6-way image classification set "DATA SET" from GitHub (Vishalini-27/parallelANN); label vocabulary: healthy, anthracnose, phytophthora blight, brown spot, black spot, others.

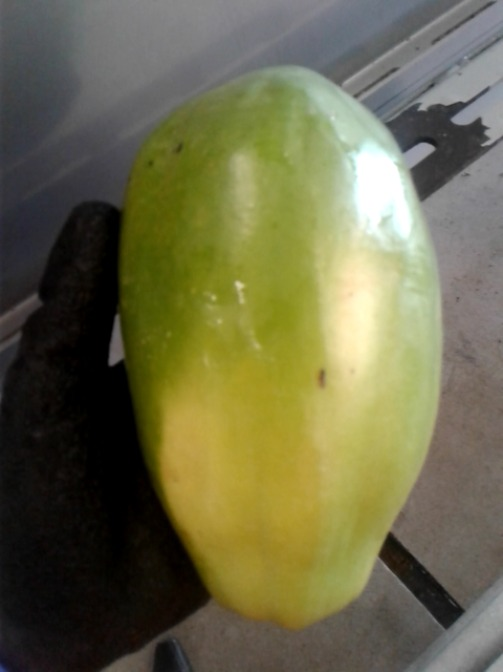
Label: black spot

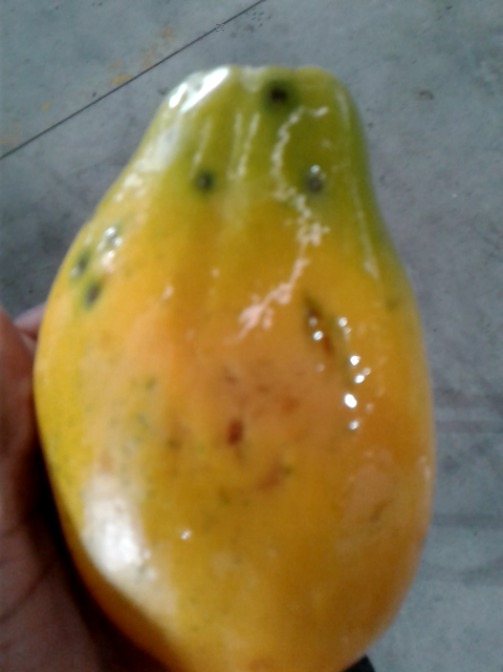
Label: anthracnose

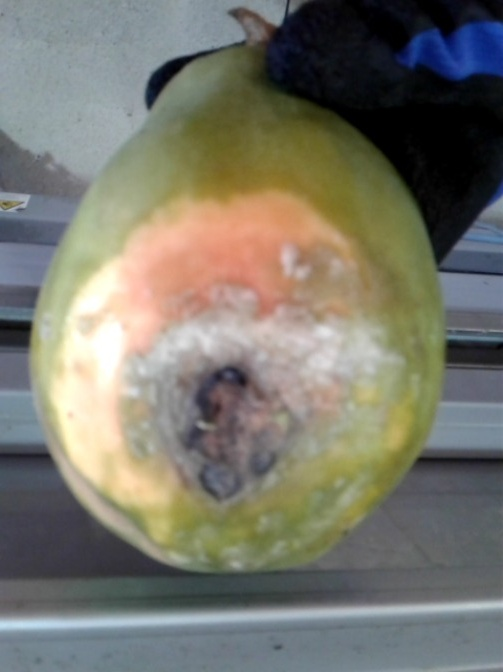
Label: phytophthora blight

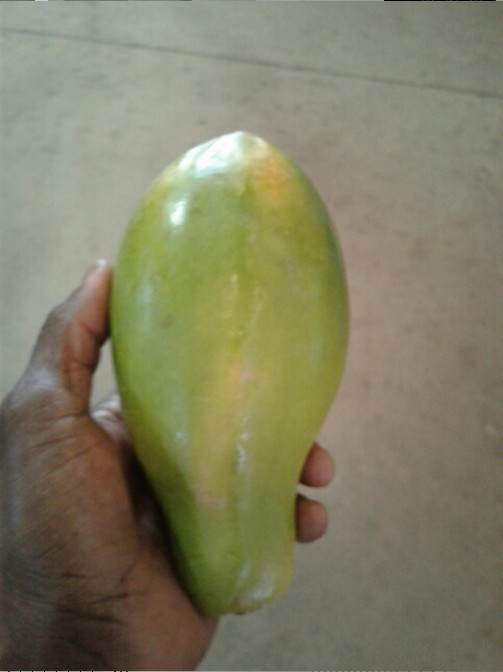
Label: healthy

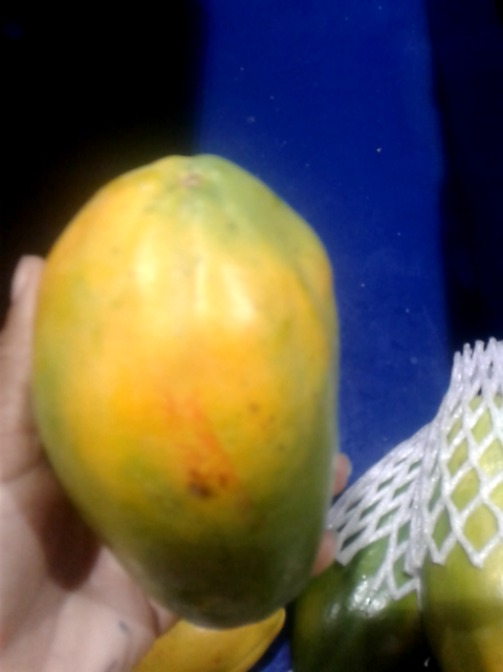
Label: brown spot

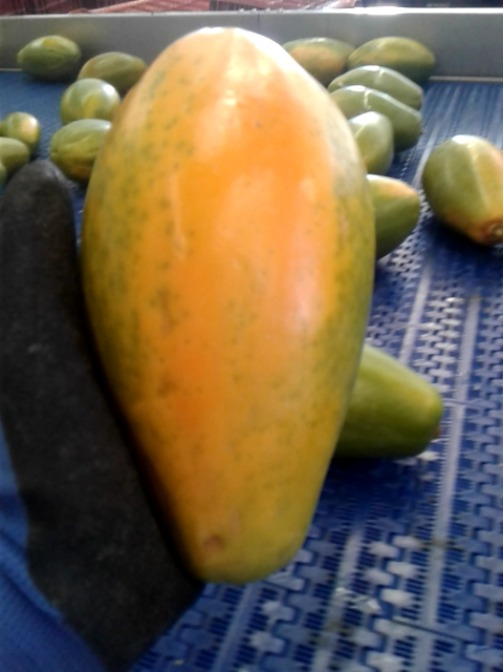
Label: others
